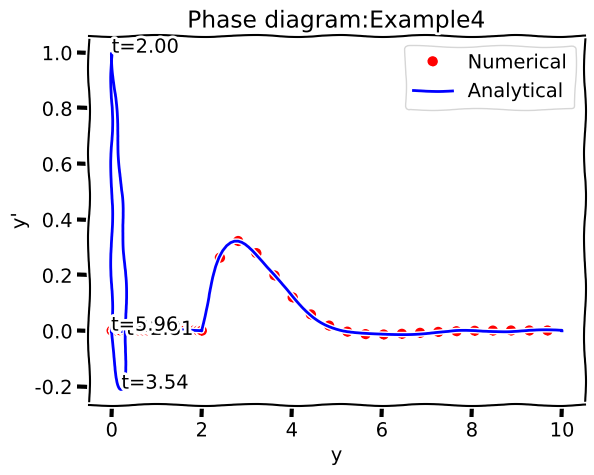

Write Python code to recreate this figure.
from scipy.integrate import odeint
import matplotlib.pyplot as plt
import numpy as np

#Example2
title1 = 'Example4'
ylabel1 = "y"
title2 = 'Error ' + title1
ylabel2 = "Numerical-Analytical"
a0 = 1
a1 = 2
a2 = 2
c=2
N = 100
def D_ex(P, t):
	r = - (a2*P[0]/a0 + a1*P[1]/a0)
	return [P[1], r]

def y_ex(t):
	return np.heaviside(t-c,1)*np.exp(-(t-c))*np.sin(t-c)

ts1 = np.linspace(0, c, N)
ts2 = np.linspace(c, 10, N)
ts = np.concatenate((ts1, ts2), axis=0)
IC1 = [0, 0]
IC2 = [0, 1]

Z1 = odeint(D_ex, IC1, ts1)
Z2 = odeint(D_ex, IC2, ts2)
Z = np.concatenate((Z1, Z2), axis=0)
prey = Z[:,0]

plt.xkcd()
#plt.subplot(211)
plt.title(title1)
plt.plot(ts, prey, 'bo', markevery=5, color='r', label="Numerical")
plt.plot(ts, y_ex(ts), 'k', markevery=5, color='b', label="Analytical")
plt.xlabel("Time")
plt.ylabel(ylabel1)
plt.legend();

#plt.subplot(212)
#plt.title(title2)
#plt.plot(ts, prey-y_ex1(ts), 'k', color='b', label="An")
#plt.xlabel("Time")
#plt.ylabel(ylabel2)

plt.grid(True)
plt.show()

plt.title("Phase diagram:"+title1)
plt.plot(Z[:,0], Z[:,1], 'k', color='b', label="Analytical")
#plt.plot(P[:,0], , 'bo', markevery=5, color='r', label="Numerical")
plt.xlabel("y")
plt.ylabel("y'")

def addAnnotate(Z,index, plot):
	cap = "%.2f" % ts[index]
	plt.annotate(
    	't='+cap,
    	xy=(Z[index,0], Z[index,1]))#, arrowprops=dict(arrowstyle='->'), xytext=(15, -10))

addAnnotate(Z, 0, plt)

indYmax = np.argmax(Z[:,0])
addAnnotate(Z, indYmax, plt)
indYmin = np.argmin(Z[:,0])
addAnnotate(Z, indYmin, plt)

indYtmax = np.argmax(Z[:,1])
addAnnotate(Z, indYtmax, plt)
indYtmin = np.argmin(Z[:,1])
addAnnotate(Z, indYtmin, plt)

plt.show()
